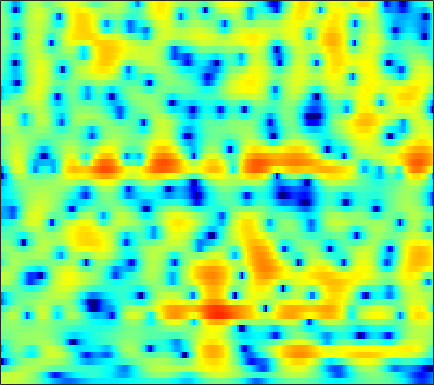

The table this chart was drawn from, first rows:
2.5427, 2.681, 2.7976, 2.8537, 2.8637, 2.8451, 2.7846, 2.7111, 2.5732, 2.3717, 2.1018, 1.8528, 1.4508, 0.96543, 0.5451, -0.088492, -0.80893, -1.4023, -2.2619, -3.1979, -4.2023, -4.9926, -6.0725, -7.1554
1.973, 2.168, 2.4, 2.602, 2.73, 2.865, 2.952, 2.978, 2.953, 2.849, 2.653, 2.44, 2.058, 1.555, 1.09, 0.3419, -0.5679, -1.369, -2.62, -4.103, -5.87, -7.41, -9.803, -12.54
-4.007, -3.615, -2.912, -2.085, -1.444, -0.6359, 0.09197, 0.5686, 1.101, 1.517, 1.813, 1.959, 2.056, 2.05, 1.98, 1.804, 1.543, 1.295, 0.9081, 0.4788, 0.02064, -0.3231, -0.7613, -1.146
-22.24, -17.62, -12.13, -8.544, -6.573, -4.56, -3.051, -2.17, -1.26, -0.58, -0.07719, 0.2085, 0.5086, 0.7499, 0.9122, 1.114, 1.31, 1.447, 1.612, 1.755, 1.855, 1.901, 1.91, 1.858
-6.079, -5.606, -4.823, -3.955, -3.309, -2.523, -1.906, -1.611, -1.48, -1.682, -2.265, -2.968, -4.183, -5.387, -5.8, -5.103, -3.409, -2.02, -0.35, 0.9996, 2.024, 2.602, 3.13, 3.42
-9.652, -7.395, -5.061, -3.26, -2.208, -1.161, -0.4615, -0.1718, -0.09062, -0.3396, -0.9398, -1.606, -2.71, -3.784, -4.204, -3.802, -2.454, -1.244, 0.2699, 1.498, 2.403, 2.874, 3.232, 3.316
-4.513, -3.805, -2.852, -1.945, -1.325, -0.6205, -0.06445, 0.2467, 0.5346, 0.6962, 0.7711, 0.7917, 0.7991, 0.8162, 0.8569, 0.9639, 1.141, 1.303, 1.523, 1.695, 1.766, 1.729, 1.549, 1.194
-1.046, -0.9056, -0.6553, -0.3906, -0.2, 0.03133, 0.2418, 0.3863, 0.5617, 0.7029, 0.8061, 0.8623, 0.9234, 0.9678, 1.003, 1.046, 1.079, 1.09, 1.071, 0.9923, 0.8461, 0.6868, 0.4061, 0.02129
0.0403, 0.06283, 0.1351, 0.2225, 0.2841, 0.3461, 0.3811, 0.3849, 0.3798, 0.3571, 0.3322, 0.3227, 0.334, 0.3769, 0.4335, 0.5231, 0.5976, 0.6301, 0.6358, 0.5935, 0.4972, 0.3782, 0.1538, -0.1409
-0.03146, 0.1911, 0.4771, 0.7114, 0.836, 0.9029, 0.8145, 0.6265, 0.2303, -0.2822, -0.7964, -1.112, -1.288, -1.151, -0.859, -0.3307, 0.2236, 0.5817, 0.9282, 1.086, 1.049, 0.8898, 0.5291, 0.04901
-2.267, -0.7973, 0.6463, 1.628, 2.104, 2.398, 2.281, 1.885, 0.8791, -0.8213, -3.595, -6.951, -13.96, -10.06, -5.396, -1.607, 0.7241, 1.889, 2.85, 3.219, 3.036, 2.532, 1.391, -0.372
-5.426, -4.186, -2.595, -1.221, -0.4249, 0.2744, 0.6273, 0.6952, 0.4954, -0.04598, -0.8351, -1.414, -1.774, -1.369, -0.6599, 0.4965, 1.593, 2.239, 2.809, 2.986, 2.779, 2.382, 1.476, 0.09031
-12.77, -10.95, -8.2, -5.863, -4.462, -3.021, -1.988, -1.432, -0.9256, -0.6264, -0.4306, -0.297, -0.09318, 0.144, 0.3638, 0.731, 1.139, 1.403, 1.661, 1.835, 1.913, 1.889, 1.731, 1.501
-10.37, -9.201, -7.062, -5.262, -4.23, -3.131, -2.292, -1.867, -1.527, -1.325, -1.189, -1.124, -1.065, -0.952, -0.8233, -0.5949, -0.3053, -0.05765, 0.3179, 0.7238, 1.11, 1.369, 1.669, 1.961
-1.259, -1.327, -1.296, -1.19, -1.107, -1.088, -1.223, -1.435, -1.85, -2.387, -3.041, -3.546, -4.121, -4.463, -4.492, -4.291, -3.871, -3.399, -2.624, -1.756, -0.8791, -0.2145, 0.6803, 1.492
2.298, 2.077, 1.749, 1.38, 1.057, 0.4817, -0.3489, -1.131, -2.457, -4.241, -6.601, -8.761, -12.01, -14.47, -14.36, -12.66, -10.95, -9.867, -8.487, -6.911, -5.037, -3.558, -1.649, 0.006917
2.731, 2.629, 2.486, 2.241, 1.944, 1.391, 0.6144, -0.1843, -1.618, -3.518, -5.943, -8.232, -11.68, -14.18, -14.53, -14.36, -15.04, -17.15, -26.02, -19.68, -11.22, -7.415, -3.874, -1.356
-0.3543, 0.2333, 0.9792, 1.495, 1.667, 1.705, 1.499, 1.142, 0.4729, -0.3682, -1.401, -2.249, -3.32, -4.319, -4.978, -5.716, -6.418, -6.839, -6.885, -6.188, -4.806, -3.516, -1.874, -0.5135
-5.454, -3.126, -1.12, 0.1685, 0.8379, 1.361, 1.554, 1.568, 1.445, 1.171, 0.8321, 0.5747, 0.2125, -0.1447, -0.3554, -0.5762, -0.7512, -0.7956, -0.7584, -0.6669, -0.4656, -0.3177, -0.2021, -0.122
-1.926, -1.146, -0.2253, 0.4433, 0.8276, 1.113, 1.183, 1.17, 1.051, 0.892, 0.8009, 0.7849, 0.826, 0.9712, 1.094, 1.258, 1.433, 1.532, 1.565, 1.511, 1.311, 0.9993, 0.3333, -0.6486
0.2602, 0.4333, 0.6191, 0.6852, 0.5611, 0.2276, -0.2997, -0.8633, -1.734, -2.484, -2.857, -2.732, -2.011, -0.9481, -0.1398, 0.8015, 1.572, 1.989, 2.345, 2.492, 2.372, 2.132, 1.578, 0.6518
-0.6259, -0.4629, -0.4155, -0.5558, -0.8776, -1.595, -2.766, -4.113, -6.74, -11.39, -23.31, -17.98, -9.111, -4.91, -2.832, -0.837, 0.5027, 1.196, 1.85, 2.191, 2.299, 2.279, 2.129, 1.863
-2.53, -2.177, -1.892, -1.833, -1.88, -2.175, -2.743, -3.281, -4.18, -5.053, -5.402, -5.105, -3.943, -2.456, -1.404, -0.2081, 0.6483, 1.093, 1.435, 1.513, 1.436, 1.292, 1.086, 1.005
-4.341, -3.771, -3.11, -2.615, -2.318, -2.002, -1.715, -1.514, -1.238, -0.8645, -0.4061, 0.01679, 0.6427, 1.249, 1.669, 2.068, 2.252, 2.219, 1.864, 1.193, 0.1623, -0.8062, -2.154, -3.082
-7.135, -6.248, -5.415, -4.796, -4.461, -3.94, -3.164, -2.465, -1.354, -0.1734, 0.9396, 1.72, 2.608, 3.291, 3.663, 3.916, 3.876, 3.61, 2.885, 1.663, -0.2952, -2.397, -6.881, -15.51
-9.73, -9.163, -9.207, -10.07, -11.32, -13, -12.03, -9.431, -5.792, -2.91, -0.668, 0.6702, 2.047, 3.083, 3.622, 4.073, 4.203, 4.091, 3.688, 2.95, 1.958, 1.069, -0.1297, -1.06
-9.175, -9.218, -9.661, -10.79, -11.95, -13.57, -12.67, -10.34, -6.9, -4.073, -1.803, -0.4447, 1.01, 2.105, 2.723, 3.305, 3.628, 3.722, 3.654, 3.405, 3.006, 2.629, 2.091, 1.484
-7.58, -7.476, -7.355, -7.222, -7.061, -6.626, -5.887, -5.112, -3.871, -2.563, -1.298, -0.4381, 0.592, 1.423, 1.932, 2.451, 2.8, 2.959, 3.034, 2.988, 2.81, 2.617, 2.261, 1.824
-6.73, -6.469, -6.075, -5.562, -5.154, -4.484, -3.769, -3.166, -2.355, -1.524, -0.7338, -0.1849, 0.479, 1.039, 1.393, 1.77, 2.045, 2.186, 2.293, 2.314, 2.256, 2.164, 1.962, 1.708
-7.21, -6.824, -6.156, -5.346, -4.684, -3.79, -2.914, -2.284, -1.534, -0.8555, -0.285, 0.0936, 0.4915, 0.8178, 1.007, 1.211, 1.364, 1.446, 1.535, 1.571, 1.59, 1.574, 1.536, 1.462
-10.18, -9.4, -7.811, -6.126, -4.856, -3.38, -2.107, -1.342, -0.511, 0.06846, 0.4354, 0.5846, 0.6577, 0.6276, 0.5729, 0.4986, 0.4526, 0.4556, 0.4861, 0.5573, 0.6221, 0.6787, 0.7768, 0.8744
-23.89, -16.45, -10.43, -6.322, -4.067, -1.768, -0.09848, 0.781, 1.561, 1.885, 1.822, 1.509, 0.8552, -0.03136, -0.7017, -1.44, -1.779, -1.753, -1.533, -1.226, -1.04, -0.964, -0.9742, -0.8912
-12.37, -9.626, -5.728, -2.515, -0.5037, 1.554, 3.008, 3.703, 4.159, 4.03, 3.313, 2.342, 0.3505, -2.668, -5.874, -11.14, -11.26, -8.496, -5.844, -4.483, -4.004, -4.14, -5.187, -7.078
-5.299, -3.561, -1.437, 0.4836, 1.679, 2.994, 3.862, 4.268, 4.355, 3.974, 3.034, 1.986, -0.05341, -2.688, -5.082, -8.031, -9.381, -9.362, -8.955, -8.883, -8.694, -8.567, -8.553, -8.984
-1.534, -0.6844, 0.4554, 1.541, 2.237, 3.001, 3.497, 3.676, 3.634, 3.261, 2.55, 1.778, 0.4939, -1.121, -2.491, -4.473, -6.734, -8.761, -12.62, -19.27, -22.25, -15.81, -10.65, -7.625
-1.187, -0.3903, 0.6054, 1.444, 1.991, 2.53, 2.89, 2.997, 2.976, 2.718, 2.245, 1.739, 0.8904, -0.1516, -1.072, -2.463, -4.082, -5.402, -7.227, -8.7, -8.96, -8.221, -6.625, -4.861
-2.207, -1.188, -0.08339, 0.7889, 1.294, 1.783, 2.076, 2.185, 2.178, 2.023, 1.727, 1.435, 0.9456, 0.3724, -0.09254, -0.7873, -1.473, -1.99, -2.561, -2.961, -3.104, -3.018, -2.712, -2.23
-2.085, -1.109, -0.076, 0.6732, 1.059, 1.397, 1.527, 1.532, 1.411, 1.215, 0.9842, 0.812, 0.602, 0.4037, 0.2717, 0.1029, -0.07117, -0.2072, -0.4006, -0.5723, -0.7374, -0.8533, -0.9811, -1.115
-0.06012, 0.5851, 1.237, 1.625, 1.758, 1.715, 1.447, 1.1, 0.5296, -0.08635, -0.5732, -0.7671, -0.7226, -0.3951, -0.0741, 0.3847, 0.7353, 0.9253, 1.028, 0.9653, 0.741, 0.4569, -0.06425, -0.7499
2.332, 2.691, 2.973, 3.015, 2.874, 2.396, 1.558, 0.6143, -1.085, -3.427, -6.127, -7.282, -5.929, -3.268, -1.555, 0.1711, 1.321, 1.889, 2.293, 2.326, 2.038, 1.601, 0.7023, -0.5763
2.498, 2.732, 2.877, 2.835, 2.647, 2.131, 1.255, 0.3152, -1.501, -4.075, -7.362, -8.96, -6.949, -3.589, -1.622, 0.2861, 1.538, 2.114, 2.504, 2.486, 2.103, 1.599, 0.611, -0.6951
0.3522, 0.6053, 0.9074, 1.088, 1.121, 1.037, 0.765, 0.4721, -0.0115, -0.52, -0.8341, -0.8561, -0.5128, 0.1586, 0.7285, 1.435, 1.956, 2.162, 2.175, 1.891, 1.292, 0.6431, -0.3991, -1.633
-2.967, -2.388, -1.618, -0.9786, -0.5964, -0.2081, 0.08048, 0.2365, 0.4726, 0.7307, 1.04, 1.335, 1.772, 2.209, 2.53, 2.845, 2.989, 2.96, 2.673, 2.077, 1.14, 0.182, -1.436, -3.466
-8.416, -6.424, -4.612, -3.419, -2.821, -2.295, -1.863, -1.525, -0.9645, -0.2075, 0.6532, 1.332, 2.201, 2.956, 3.416, 3.852, 4.041, 4.01, 3.708, 3.056, 2.011, 0.9565, -1.003, -3.756
-8.817, -7.369, -6.164, -5.714, -5.798, -6.363, -7.194, -7.489, -6.865, -4.985, -2.713, -1.166, 0.6291, 2.059, 2.875, 3.685, 4.165, 4.303, 4.215, 3.815, 3.101, 2.359, 1.144, -0.2641
-4.819, -5.034, -5.49, -6.372, -7.444, -9.685, -13.73, -19.53, -19.41, -10.84, -6.078, -3.565, -1.056, 0.8339, 1.93, 3.009, 3.725, 4.032, 4.156, 3.988, 3.556, 3.059, 2.26, 1.351
-2.371, -3.005, -3.983, -5.11, -6.021, -7.245, -8.152, -8.365, -7.819, -6.314, -4.293, -2.738, -0.8235, 0.825, 1.855, 2.928, 3.668, 4.023, 4.223, 4.12, 3.734, 3.281, 2.432, 1.325
-0.9102, -1.751, -3.104, -4.661, -5.91, -7.508, -8.553, -8.586, -7.468, -5.62, -3.569, -2.075, -0.2548, 1.272, 2.224, 3.234, 3.923, 4.247, 4.427, 4.313, 3.906, 3.412, 2.462, 1.131
-0.4569, -1.395, -3.03, -5.197, -7.384, -11.73, -21.46, -25.73, -12.57, -7.437, -4.153, -2.245, -0.2551, 1.268, 2.174, 3.086, 3.695, 3.947, 4.055, 3.907, 3.507, 3.055, 2.268, 1.25
-0.3629, -1.065, -2.179, -3.545, -4.694, -6.218, -7.189, -7.193, -6.122, -4.455, -2.671, -1.429, 0.02734, 1.196, 1.89, 2.575, 2.972, 3.08, 2.993, 2.679, 2.182, 1.719, 1.062, 0.449
0.05716, -0.2836, -0.911, -1.672, -2.242, -2.868, -3.239, -3.234, -2.827, -2.045, -1.037, -0.2486, 0.7733, 1.652, 2.149, 2.586, 2.71, 2.606, 2.156, 1.359, 0.273, -0.6594, -1.862, -2.602
0.7614, 0.5163, -0.1547, -1.107, -1.968, -3.14, -4.078, -4.357, -3.933, -2.695, -1.183, -0.06364, 1.225, 2.245, 2.796, 3.198, 3.218, 2.956, 2.196, 0.8681, -1.223, -3.55, -8.407, -17.5
0.7748, 0.3434, -0.635, -2.168, -3.791, -6.992, -12.49, -20.2, -13.79, -7.2, -3.421, -1.464, 0.4691, 1.815, 2.525, 3.078, 3.228, 3.053, 2.463, 1.456, 0.01342, -1.292, -3.144, -4.31
0.4841, -0.02932, -0.9738, -2.243, -3.374, -5.076, -6.683, -7.303, -6.717, -4.924, -2.924, -1.538, 0.01555, 1.202, 1.855, 2.457, 2.723, 2.721, 2.451, 1.909, 1.17, 0.5615, -0.2507, -0.9212
0.8701, 0.3523, -0.496, -1.44, -2.168, -3.012, -3.519, -3.606, -3.265, -2.503, -1.455, -0.5754, 0.5425, 1.513, 2.098, 2.672, 2.978, 3.048, 2.907, 2.507, 1.869, 1.22, 0.1774, -1.118
1.129, 0.4642, -0.6403, -1.979, -3.081, -4.484, -5.432, -5.537, -4.796, -3.43, -1.837, -0.711, 0.6589, 1.8, 2.491, 3.136, 3.509, 3.595, 3.489, 3.133, 2.515, 1.859, 0.6832, -0.94
0.4023, -0.4054, -1.919, -4.042, -6.172, -10.23, -17.79, -22.65, -12.6, -7.356, -4.034, -2.173, -0.2581, 1.172, 1.961, 2.676, 3.05, 3.114, 2.965, 2.599, 2.076, 1.63, 0.9618, 0.2595
0.0005688, -0.72, -2.101, -3.9, -5.51, -7.802, -9.543, -9.839, -8.615, -6.377, -3.99, -2.366, -0.539, 0.8373, 1.558, 2.143, 2.278, 2.12, 1.57, 0.7316, -0.1654, -0.6831, -0.9132, -0.6231
